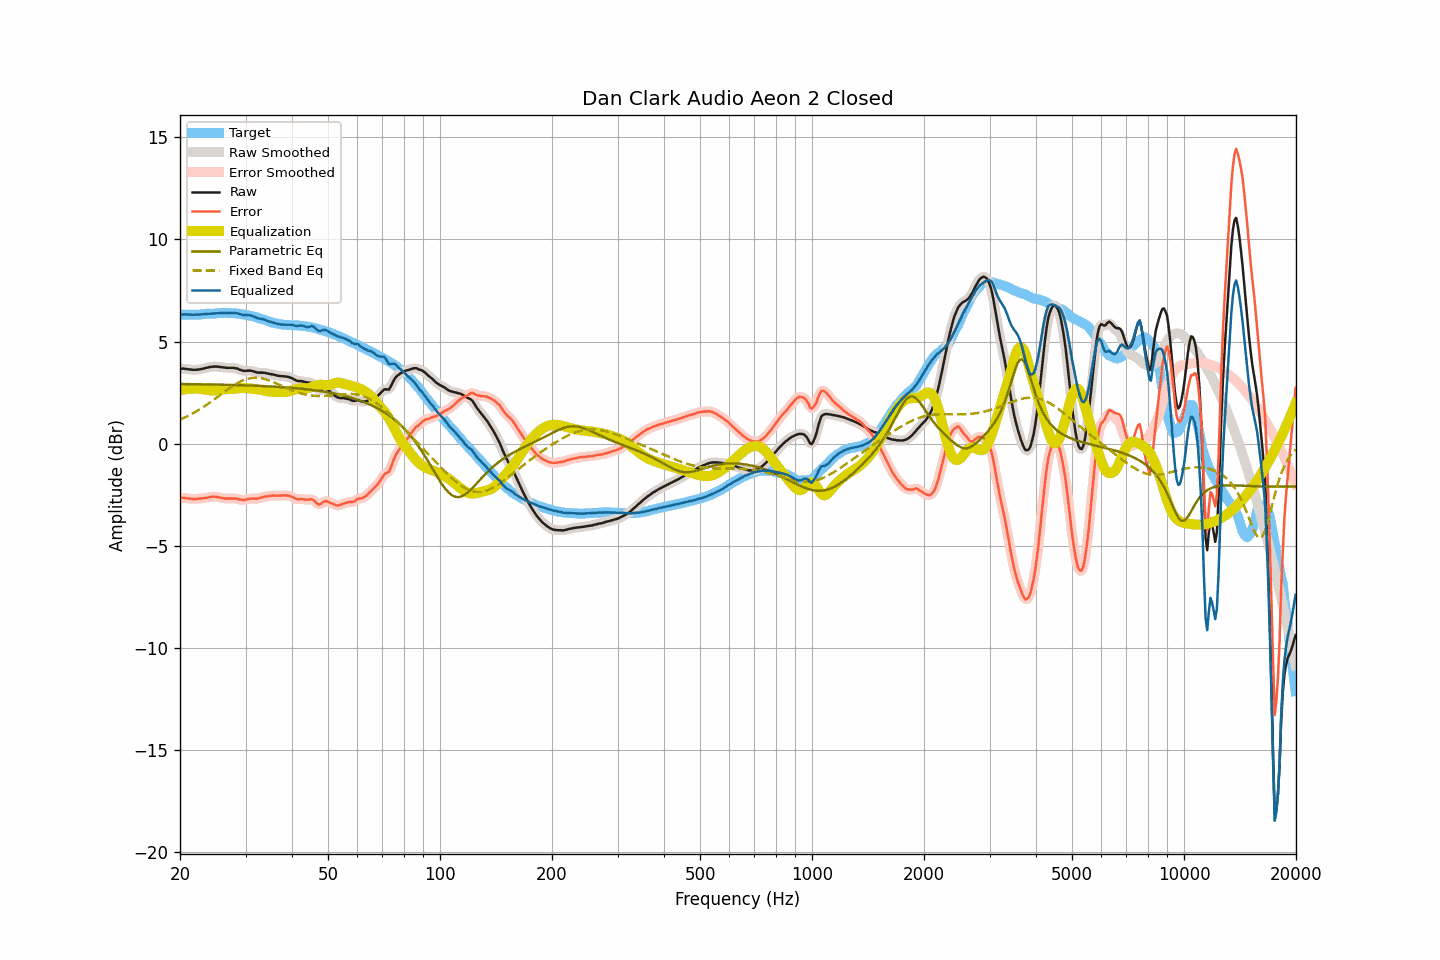

Source data for this figure (header and first rows):
frequency, raw, smoothed, error, error_smoothed, equalization, parametric_eq, fixed_band_eq, equalized_raw, equalized_smoothed, target
20.00, 3.69, 3.69, -2.64, -2.64, 2.63, 2.93, 1.18, 6.31, 6.31, 6.32
20.20, 3.68, 3.68, -2.64, -2.64, 2.64, 2.92, 1.21, 6.32, 6.32, 6.32
20.40, 3.68, 3.68, -2.64, -2.65, 2.65, 2.92, 1.25, 6.33, 6.33, 6.32
20.61, 3.67, 3.67, -2.65, -2.65, 2.66, 2.92, 1.29, 6.33, 6.33, 6.32
20.81, 3.66, 3.66, -2.66, -2.66, 2.67, 2.92, 1.32, 6.33, 6.33, 6.32
21.02, 3.65, 3.65, -2.67, -2.67, 2.68, 2.92, 1.36, 6.33, 6.33, 6.32
21.23, 3.64, 3.64, -2.68, -2.68, 2.69, 2.92, 1.40, 6.32, 6.32, 6.32
21.44, 3.63, 3.63, -2.69, -2.69, 2.69, 2.92, 1.44, 6.32, 6.32, 6.32
21.66, 3.62, 3.62, -2.70, -2.70, 2.69, 2.92, 1.49, 6.31, 6.31, 6.32
21.87, 3.62, 3.62, -2.70, -2.70, 2.70, 2.92, 1.53, 6.32, 6.31, 6.32
22.09, 3.62, 3.62, -2.70, -2.70, 2.70, 2.91, 1.58, 6.32, 6.32, 6.32
22.31, 3.63, 3.63, -2.69, -2.69, 2.69, 2.91, 1.62, 6.32, 6.32, 6.32
22.54, 3.64, 3.64, -2.68, -2.69, 2.69, 2.91, 1.67, 6.33, 6.33, 6.32
22.76, 3.65, 3.65, -2.68, -2.68, 2.68, 2.91, 1.72, 6.33, 6.33, 6.33
22.99, 3.67, 3.67, -2.67, -2.67, 2.67, 2.91, 1.77, 6.34, 6.34, 6.34
23.22, 3.69, 3.69, -2.66, -2.66, 2.66, 2.91, 1.82, 6.34, 6.34, 6.35
23.45, 3.71, 3.71, -2.65, -2.65, 2.64, 2.91, 1.87, 6.35, 6.35, 6.36
23.69, 3.73, 3.73, -2.64, -2.64, 2.63, 2.91, 1.93, 6.36, 6.36, 6.37
23.92, 3.75, 3.75, -2.62, -2.62, 2.62, 2.90, 1.98, 6.37, 6.36, 6.37
24.16, 3.76, 3.76, -2.61, -2.60, 2.61, 2.90, 2.04, 6.37, 6.37, 6.37
24.40, 3.77, 3.77, -2.59, -2.59, 2.60, 2.90, 2.09, 6.37, 6.37, 6.36
24.65, 3.78, 3.78, -2.59, -2.59, 2.60, 2.90, 2.15, 6.38, 6.38, 6.36
24.89, 3.78, 3.78, -2.60, -2.59, 2.60, 2.90, 2.21, 6.38, 6.38, 6.37
25.14, 3.78, 3.78, -2.61, -2.61, 2.61, 2.90, 2.27, 6.39, 6.39, 6.38
25.39, 3.77, 3.77, -2.62, -2.62, 2.62, 2.90, 2.33, 6.39, 6.39, 6.39
25.65, 3.76, 3.76, -2.63, -2.64, 2.63, 2.89, 2.38, 6.39, 6.39, 6.39
25.91, 3.75, 3.75, -2.65, -2.65, 2.65, 2.89, 2.44, 6.40, 6.40, 6.40
26.16, 3.74, 3.74, -2.66, -2.67, 2.66, 2.89, 2.50, 6.40, 6.40, 6.40
26.43, 3.73, 3.73, -2.68, -2.68, 2.67, 2.89, 2.56, 6.40, 6.40, 6.41
26.69, 3.72, 3.72, -2.68, -2.68, 2.67, 2.89, 2.62, 6.39, 6.39, 6.40
26.96, 3.72, 3.72, -2.68, -2.68, 2.68, 2.88, 2.67, 6.39, 6.39, 6.40
27.23, 3.72, 3.72, -2.68, -2.68, 2.68, 2.88, 2.73, 6.40, 6.40, 6.40
27.50, 3.72, 3.72, -2.68, -2.68, 2.68, 2.88, 2.78, 6.40, 6.40, 6.40
27.77, 3.72, 3.72, -2.68, -2.68, 2.69, 2.88, 2.83, 6.40, 6.40, 6.40
28.05, 3.71, 3.71, -2.68, -2.68, 2.69, 2.88, 2.89, 6.40, 6.40, 6.39
28.33, 3.69, 3.69, -2.69, -2.69, 2.70, 2.87, 2.93, 6.39, 6.39, 6.37
28.62, 3.67, 3.66, -2.70, -2.71, 2.71, 2.87, 2.98, 6.38, 6.38, 6.37
28.90, 3.63, 3.63, -2.73, -2.72, 2.72, 2.87, 3.02, 6.35, 6.35, 6.36
29.19, 3.61, 3.60, -2.73, -2.74, 2.73, 2.87, 3.06, 6.34, 6.33, 6.34
29.48, 3.58, 3.58, -2.75, -2.75, 2.73, 2.86, 3.09, 6.31, 6.31, 6.33
29.78, 3.57, 3.57, -2.75, -2.74, 2.73, 2.86, 3.13, 6.30, 6.30, 6.32
30.08, 3.57, 3.57, -2.73, -2.73, 2.73, 2.86, 3.15, 6.29, 6.29, 6.30
30.38, 3.58, 3.58, -2.71, -2.71, 2.72, 2.86, 3.18, 6.30, 6.29, 6.29
30.68, 3.58, 3.58, -2.70, -2.70, 2.71, 2.85, 3.20, 6.29, 6.29, 6.28
30.99, 3.58, 3.57, -2.69, -2.69, 2.70, 2.85, 3.21, 6.28, 6.28, 6.26
31.30, 3.56, 3.56, -2.68, -2.68, 2.70, 2.85, 3.22, 6.25, 6.25, 6.24
31.61, 3.54, 3.54, -2.68, -2.69, 2.69, 2.84, 3.23, 6.22, 6.22, 6.22
31.93, 3.51, 3.51, -2.69, -2.69, 2.68, 2.84, 3.23, 6.19, 6.19, 6.20
32.24, 3.49, 3.49, -2.69, -2.68, 2.67, 2.84, 3.23, 6.16, 6.16, 6.18
32.57, 3.48, 3.48, -2.67, -2.67, 2.66, 2.83, 3.22, 6.14, 6.14, 6.15
32.89, 3.48, 3.48, -2.65, -2.65, 2.64, 2.83, 3.21, 6.12, 6.12, 6.12
33.22, 3.48, 3.48, -2.62, -2.62, 2.63, 2.83, 3.20, 6.11, 6.11, 6.10
33.55, 3.48, 3.48, -2.60, -2.60, 2.61, 2.82, 3.18, 6.09, 6.09, 6.08
33.89, 3.47, 3.46, -2.58, -2.59, 2.59, 2.82, 3.16, 6.06, 6.06, 6.05
34.23, 3.45, 3.45, -2.58, -2.58, 2.58, 2.82, 3.14, 6.02, 6.03, 6.03
34.57, 3.43, 3.43, -2.57, -2.57, 2.56, 2.81, 3.11, 5.99, 5.99, 6.00
34.92, 3.42, 3.42, -2.55, -2.55, 2.55, 2.81, 3.08, 5.97, 5.97, 5.97
35.27, 3.40, 3.40, -2.54, -2.54, 2.55, 2.80, 3.05, 5.95, 5.95, 5.94
35.62, 3.39, 3.39, -2.53, -2.54, 2.54, 2.80, 3.02, 5.93, 5.93, 5.92
35.97, 3.37, 3.37, -2.54, -2.53, 2.54, 2.79, 2.99, 5.91, 5.91, 5.91
... 635 more rows
